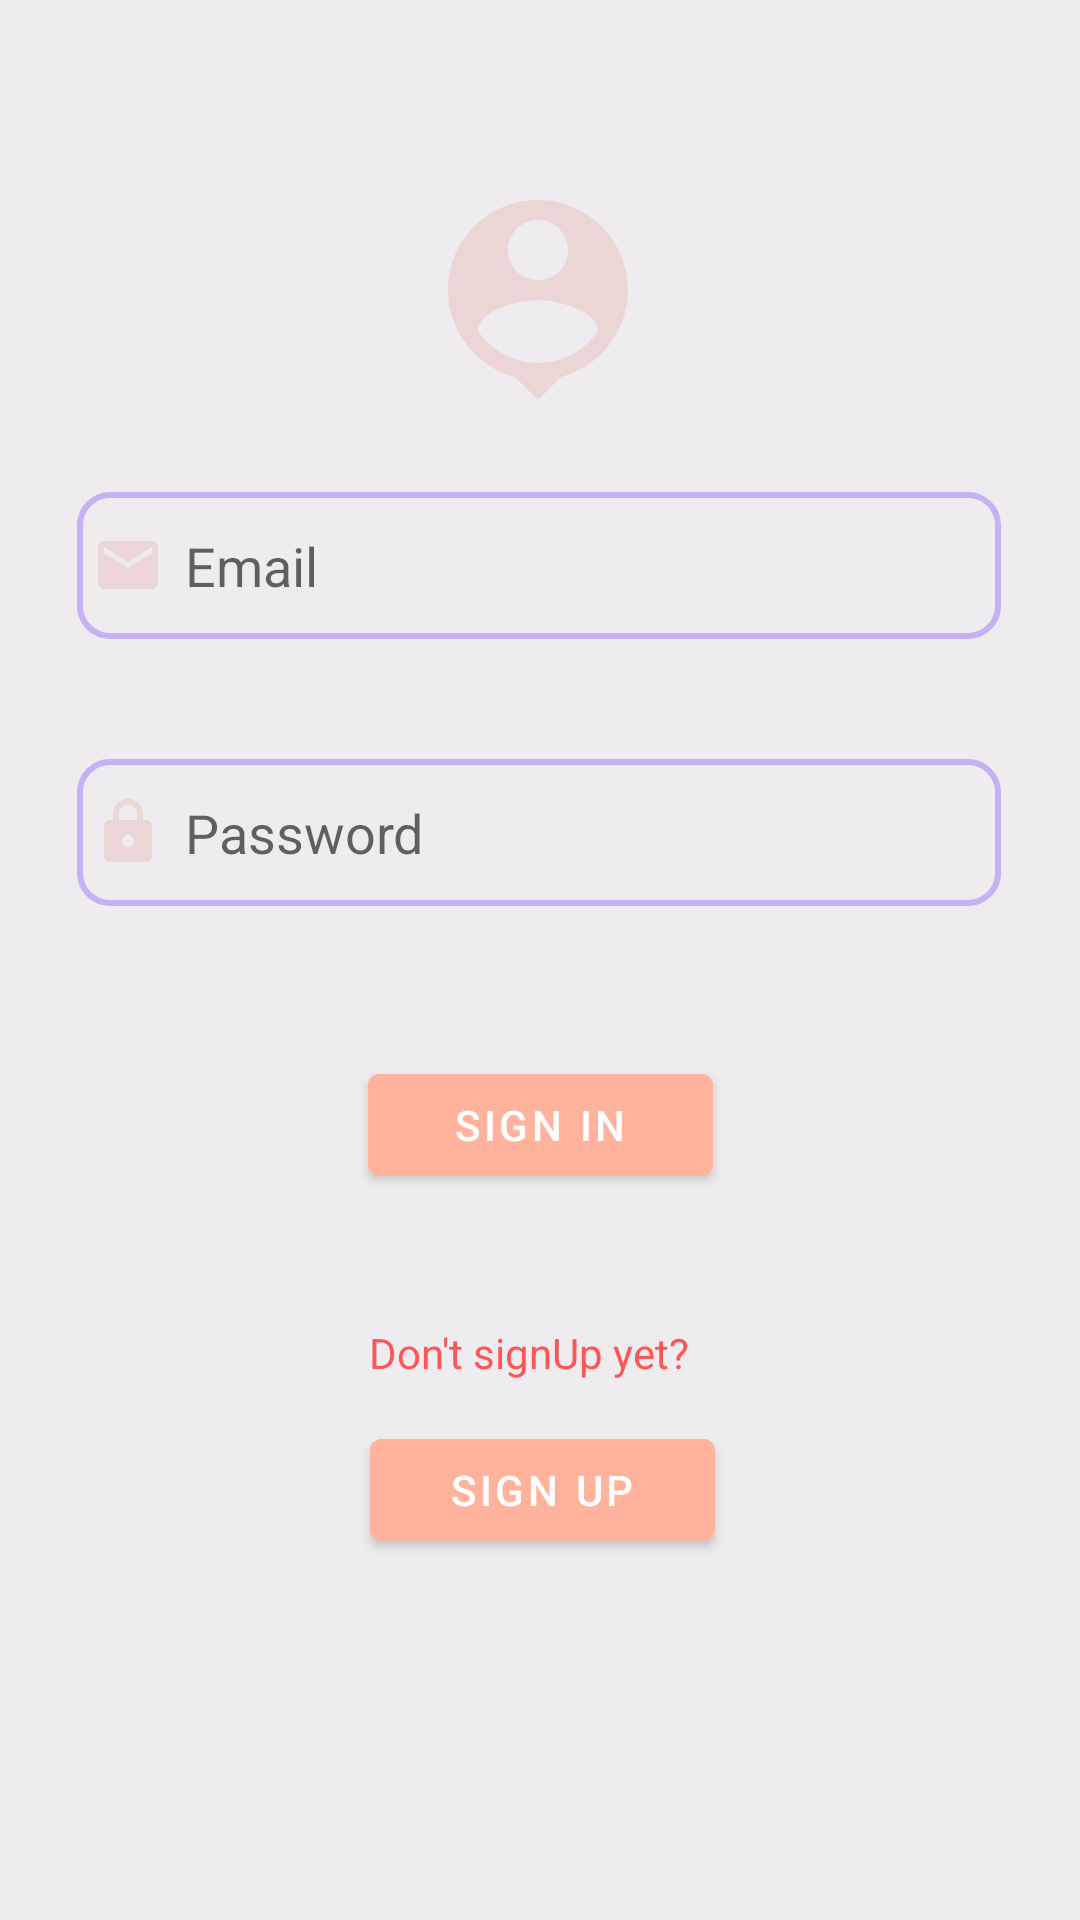

The Android layout XML behind this screen, and the referenced resources:
<!-- AndroidManifest.xml: activity theme Theme.MaterialComponents.Light.NoActionBar -->
<!-- res/layout/activity_log_in.xml -->
<?xml version="1.0" encoding="utf-8"?>
<androidx.constraintlayout.widget.ConstraintLayout
    xmlns:android="http://schemas.android.com/apk/res/android"
    xmlns:app="http://schemas.android.com/apk/res-auto"
    xmlns:tools="http://schemas.android.com/tools"
    android:id="@+id/container"
    android:layout_width="match_parent"
    android:layout_height="match_parent"
    android:background="#EEECEF"

    tools:context=".LogInActivity">

    <ImageView
        android:layout_width="80dp"
        android:layout_height="80dp"
        android:layout_marginTop="60dp"
        android:background="@drawable/ic_baseline_person_pin_24"
        app:layout_constraintEnd_toEndOf="parent"
        app:layout_constraintHorizontal_bias="0.498"
        app:layout_constraintStart_toStartOf="parent"
        app:layout_constraintTop_toTopOf="parent"
        tools:ignore="MissingConstraints">

    </ImageView>

    <EditText
        android:id="@+id/useremailsignIn"
        android:layout_width="308dp"
        android:layout_height="49dp"
        android:layout_marginTop="164dp"
        android:background="@drawable/edit_text_border"
        android:drawableLeft="@drawable/ic_baseline_email_24"
        android:drawablePadding="7dp"
        android:hint="@string/prompt_email"
        android:inputType="textEmailAddress"
        android:paddingStart="5dp"
        android:selectAllOnFocus="true"
        android:textColor="@color/black"
        app:layout_constraintEnd_toEndOf="parent"
        app:layout_constraintHorizontal_bias="0.495"
        app:layout_constraintStart_toStartOf="parent"
        app:layout_constraintTop_toTopOf="parent" />


    <EditText
        android:id="@+id/passwordsignIn"
        android:layout_width="308dp"
        android:layout_height="49dp"
        android:layout_marginTop="40dp"
        android:background="@drawable/edit_text_border"
        android:drawableLeft="@drawable/ic_baseline_lock_24"
        android:drawablePadding="7dp"
        android:hint="@string/prompt_password"
        android:imeActionLabel="@string/action_sign_in_short"
        android:imeOptions="actionDone"
        android:inputType="textPassword"

        android:paddingStart="5dp"
        android:selectAllOnFocus="true"
        android:textColor="@color/black"
        app:layout_constraintEnd_toEndOf="parent"
        app:layout_constraintHorizontal_bias="0.495"
        app:layout_constraintStart_toStartOf="parent"
        app:layout_constraintTop_toBottomOf="@+id/useremailsignIn" />

    <Button
        android:id="@+id/login"
        android:layout_width="115dp"
        android:layout_height="46dp"
        android:layout_gravity="start"
        android:layout_marginTop="16dp"
        android:layout_marginBottom="64dp"
        android:backgroundTint="#FFB39C"
        android:enabled="true"
        android:text="@string/action_sign_in"
        app:layout_constraintBottom_toBottomOf="parent"
        app:layout_constraintEnd_toEndOf="parent"
        app:layout_constraintStart_toStartOf="parent"
        app:layout_constraintTop_toBottomOf="@+id/passwordsignIn"
        app:layout_constraintVertical_bias="0.16" />

    <TextView
        android:id="@+id/signIntextView"
        android:layout_width="wrap_content"
        android:layout_height="wrap_content"
        android:fontFamily="sans-serif"
        android:text="Don't signUp yet?"
        android:textColor="#FD5656"
        app:layout_constraintBottom_toBottomOf="parent"
        app:layout_constraintEnd_toEndOf="parent"
        app:layout_constraintHorizontal_bias="0.486"
        app:layout_constraintStart_toStartOf="parent"
        app:layout_constraintTop_toBottomOf="@+id/login"
        app:layout_constraintVertical_bias="0.194" />

    <Button
        android:id="@+id/SignUpLogIn"
        android:layout_width="115dp"
        android:layout_height="46dp"
        android:layout_gravity="start"
        android:layout_marginTop="16dp"
        android:layout_marginBottom="64dp"
        android:backgroundTint="#FFB39C"
        android:enabled="true"
        android:text="@string/action_sign_up"
        app:layout_constraintBottom_toBottomOf="parent"
        app:layout_constraintEnd_toEndOf="parent"
        app:layout_constraintHorizontal_bias="0.503"
        app:layout_constraintStart_toStartOf="parent"
        app:layout_constraintTop_toBottomOf="@+id/passwordsignIn"
        app:layout_constraintVertical_bias="0.735" />

    <ProgressBar
        android:id="@+id/loading"
        android:layout_width="wrap_content"
        android:layout_height="wrap_content"
        android:layout_gravity="center"
        android:layout_marginBottom="64dp"
        android:visibility="gone"
        app:layout_constraintBottom_toBottomOf="parent"
        app:layout_constraintEnd_toEndOf="parent"
        app:layout_constraintHorizontal_bias="0.496"
        app:layout_constraintStart_toStartOf="parent"
        app:layout_constraintTop_toBottomOf="@+id/SignUpLogIn"
        app:layout_constraintVertical_bias="0.954" />


</androidx.constraintlayout.widget.ConstraintLayout>
<!-- resources referenced by this layout -->
<resources>
  <!-- drawable edit_text_border (drawable-v24) -->
  <?xml version="1.0" encoding="utf-8"?>
  <shape
      xmlns:android="http://schemas.android.com/apk/res/android"
      android:shape="rectangle">
      <solid
          android:color="@android:color/transparent"/>
  
      <corners
          android:bottomRightRadius="10dp"
          android:bottomLeftRadius="10dp"
          android:topLeftRadius="10dp"
          android:topRightRadius="10dp"/>
      <stroke
          android:color="#C5B1F4"
          android:width="2dp"/>
  </shape>
  <!-- drawable ic_baseline_email_24 (drawable) -->
  <vector android:height="24dp" android:tint="#ECD5D5"
      android:viewportHeight="24" android:viewportWidth="24"
      android:width="24dp" xmlns:android="http://schemas.android.com/apk/res/android">
      <path android:fillColor="@android:color/white" android:pathData="M20,4L4,4c-1.1,0 -1.99,0.9 -1.99,2L2,18c0,1.1 0.9,2 2,2h16c1.1,0 2,-0.9 2,-2L22,6c0,-1.1 -0.9,-2 -2,-2zM20,8l-8,5 -8,-5L4,6l8,5 8,-5v2z"/>
  </vector>
  <!-- drawable ic_baseline_lock_24 (drawable) -->
  <vector android:height="24dp" android:tint="#ECD5D5"
      android:viewportHeight="24" android:viewportWidth="24"
      android:width="24dp" xmlns:android="http://schemas.android.com/apk/res/android">
      <path android:fillColor="@android:color/white" android:pathData="M18,8h-1L17,6c0,-2.76 -2.24,-5 -5,-5S7,3.24 7,6v2L6,8c-1.1,0 -2,0.9 -2,2v10c0,1.1 0.9,2 2,2h12c1.1,0 2,-0.9 2,-2L20,10c0,-1.1 -0.9,-2 -2,-2zM12,17c-1.1,0 -2,-0.9 -2,-2s0.9,-2 2,-2 2,0.9 2,2 -0.9,2 -2,2zM15.1,8L8.9,8L8.9,6c0,-1.71 1.39,-3.1 3.1,-3.1 1.71,0 3.1,1.39 3.1,3.1v2z"/>
  </vector>
  <!-- drawable ic_baseline_person_pin_24 (drawable) -->
  <vector android:height="24dp" android:tint="#ECD5D5"
      android:viewportHeight="24" android:viewportWidth="24"
      android:width="24dp" xmlns:android="http://schemas.android.com/apk/res/android">
      <path android:fillColor="@android:color/white" android:pathData="M12,2c-4.97,0 -9,4.03 -9,9 0,4.17 2.84,7.67 6.69,8.69L12,22l2.31,-2.31C18.16,18.67 21,15.17 21,11c0,-4.97 -4.03,-9 -9,-9zM12,4c1.66,0 3,1.34 3,3s-1.34,3 -3,3 -3,-1.34 -3,-3 1.34,-3 3,-3zM12,18.3c-2.5,0 -4.71,-1.28 -6,-3.22 0.03,-1.99 4,-3.08 6,-3.08 1.99,0 5.97,1.09 6,3.08 -1.29,1.94 -3.5,3.22 -6,3.22z"/>
  </vector>
  <string name="action_sign_in">Sign in </string>
  <string name="action_sign_in_short">Sign in</string>
  <string name="action_sign_up">Sign Up</string>
  <string name="prompt_email">Email</string>
  <string name="prompt_password">Password</string>
  <!-- not gathered from this repository: default colours our renderer supplied (Android Studio template values) -->
  <color name="black">#FF000000</color>
</resources>
